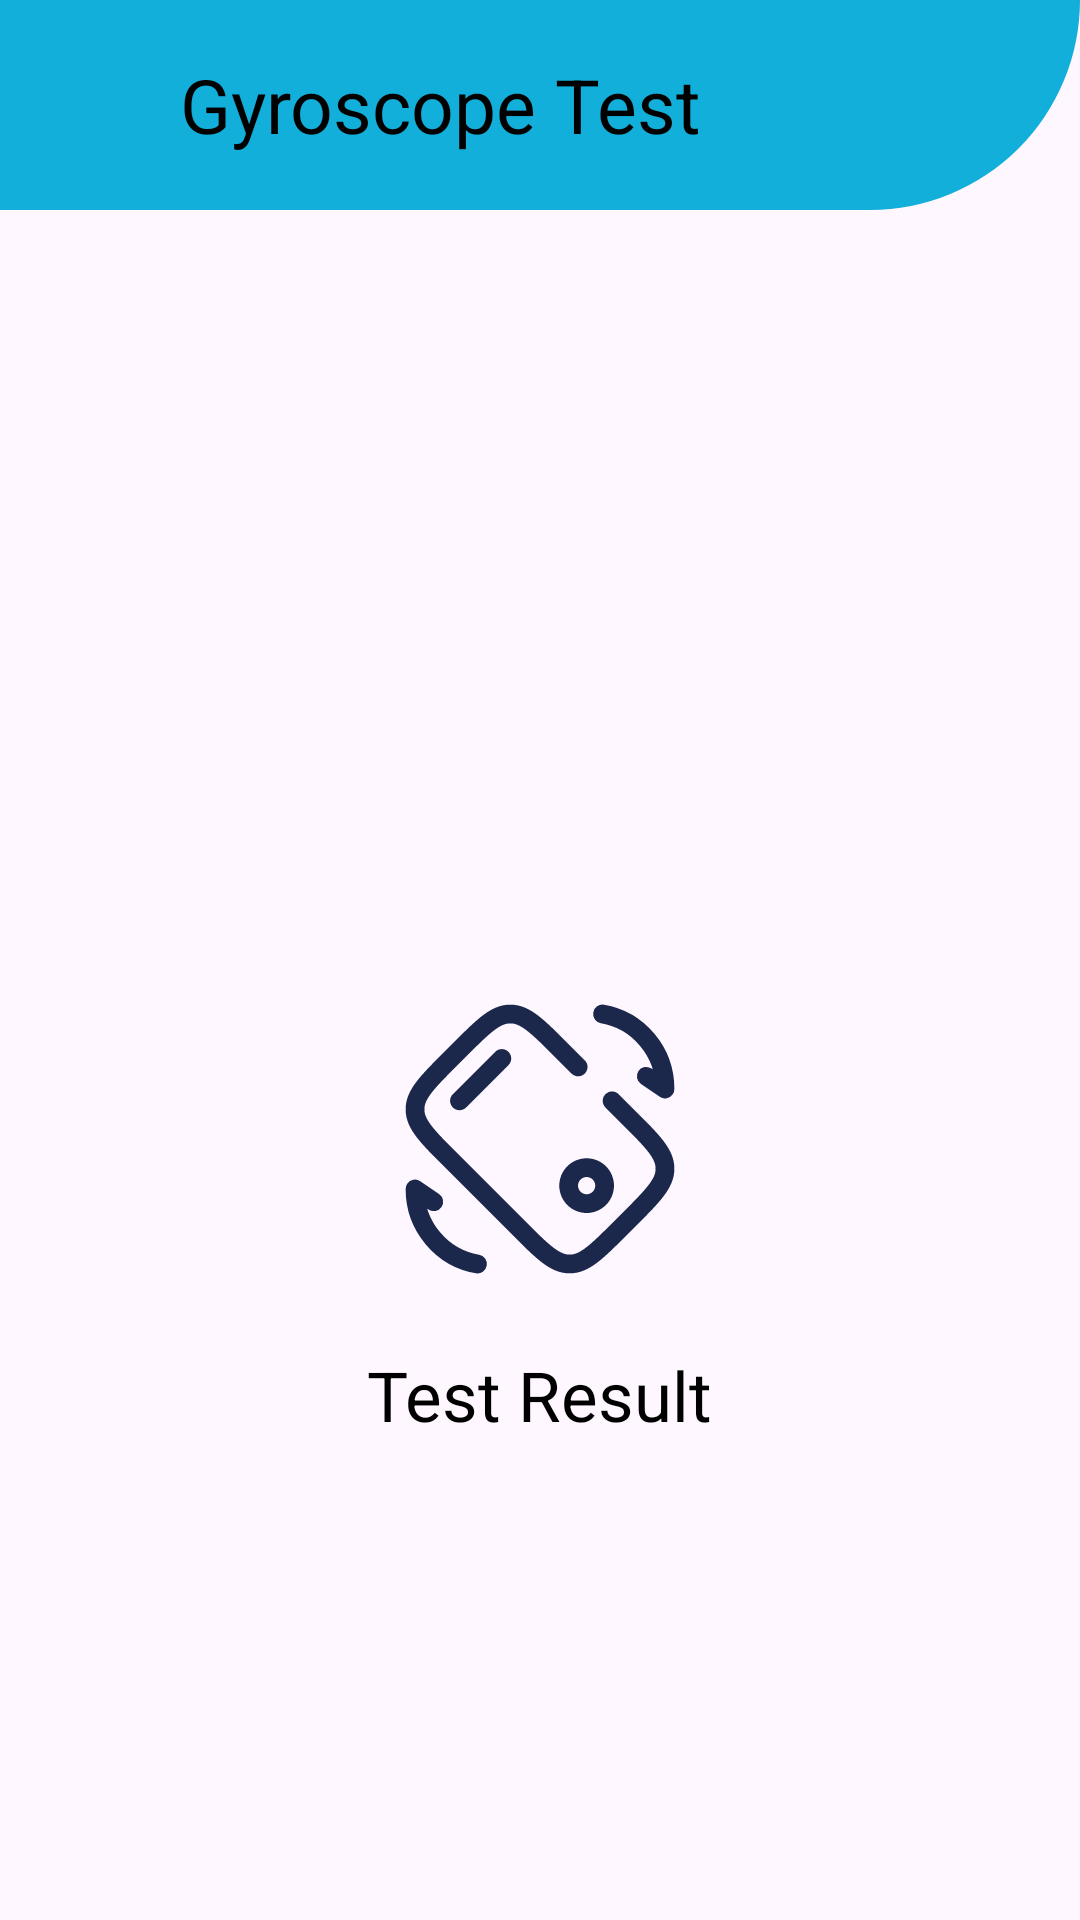

The Android layout XML behind this screen, and the referenced resources:
<!-- AndroidManifest.xml: application theme Base.Theme.Diagnosis -->
<!-- res/layout/activity_gyroscope.xml -->
<?xml version="1.0" encoding="utf-8"?>
<LinearLayout xmlns:android="http://schemas.android.com/apk/res/android"
    xmlns:app="http://schemas.android.com/apk/res-auto"
    xmlns:tools="http://schemas.android.com/tools"
    android:layout_width="match_parent"
    android:layout_height="match_parent"
    android:orientation="vertical"
    tools:context=".GyroscopeActivity">
    <LinearLayout
        android:layout_width="match_parent"
        android:layout_height="wrap_content"
        android:orientation="horizontal"
        android:padding="10dp"
        style="@style/backgrounds">
        <ImageButton
            style="@style/iconStyle"
            android:id="@+id/back_btn2"
            android:layout_width="50dp"
            android:layout_height="50dp"
            android:padding="7dp"
            android:layout_gravity="center_vertical"
            android:src="@drawable/baseline_chevron_left_24"
            android:scaleType="fitCenter"
            android:backgroundTint="@color/blue"/>

        <TextView
            android:layout_width="match_parent"
            android:layout_height="wrap_content"
            android:text="Gyroscope Test"
            android:textSize="25sp"
            style="@style/textStyle"
            android:layout_gravity="center_vertical"/>
    </LinearLayout>

    <LinearLayout
        android:layout_width="match_parent"
        android:layout_height="650dp"
        android:orientation="vertical"
        android:gravity="center"
        android:padding="10dp">
    <ImageView
        android:id="@+id/gyroscope_iv"
        android:layout_width="100dp"
        android:layout_height="100dp"
        android:layout_margin="20dp"
        android:src="@drawable/smartphone_rotate_2_svgrepo_com"/>
    <TextView
        android:layout_width="wrap_content"
        android:layout_height="wrap_content"
        android:textSize="23sp"
        style="@style/textStyle"
        android:text="Test Result"
        android:id="@+id/gyroscopeStatusTextView"/>
    </LinearLayout>
    <androidx.appcompat.widget.AppCompatButton
        android:id="@+id/continue_btn"
        android:layout_width="match_parent"
        android:layout_height="wrap_content"
        android:text="Continue"
        android:visibility="gone"
        android:layout_marginHorizontal="30dp"
        style="@style/buttonStyle"/>
</LinearLayout>
<!-- resources referenced by this layout -->
<resources>
  <color name="blue">#12afda</color>
  <!-- drawable smartphone_rotate_2_svgrepo_com: vector/xml drawable (drawable-mdpi, 3957 chars, omitted) -->
  <style name="backgrounds">
          <item name="android:background">@drawable/rounded_edge</item>
          <item name="backgroundColor">@color/blue</item>
          <item name="cardBackgroundColor">@color/blue</item>
      </style>
  <style name="buttonStyle">
          <item name="android:textAlignment">center</item>
          <item name="android:textSize">22sp</item>
          <item name="android:textStyle">bold</item>
          <item name="android:textColor">@color/black</item>
          <item name="android:backgroundTint">@color/blue</item>
          <item name="android:background">@drawable/rounded_rectangle</item>
      </style>
  <style name="iconStyle">
          <item name="tint">@color/black</item>
      </style>
  <style name="textStyle">
          <item name="android:textColor">@color/black</item>
      </style>
  <style name="Base.Theme.Diagnosis" parent="Theme.Material3.DayNight.NoActionBar">
          
          <item name="android:statusBarColor">@color/blue</item>
          
      </style>
  <!-- drawable rounded_edge (drawable) -->
  <shape
      xmlns:android="http://schemas.android.com/apk/res/android">
      <solid
          android:color="@color/blue">
      </solid>
      <stroke
          android:width="0dp"
          android:color="#424242">
      </stroke>
      <corners
          android:topLeftRadius="0dip"
          android:topRightRadius="0dip"
          android:bottomLeftRadius="0dip"
          android:bottomRightRadius="100dip">
      </corners>
  </shape>
  <color name="black">#FF000000</color>
  <!-- drawable rounded_rectangle (drawable) -->
  <?xml version="1.0" encoding="utf-8"?>
  <shape xmlns:android="http://schemas.android.com/apk/res/android"
      android:shape="rectangle">
  
      <corners android:radius="50dp"/>
  
      <solid android:color="@color/blue"/>
      <padding
          android:bottom="10dp"
          android:left="25dp"
          android:right="25dp"
          android:top="10dp"/>
  
  </shape>
</resources>
